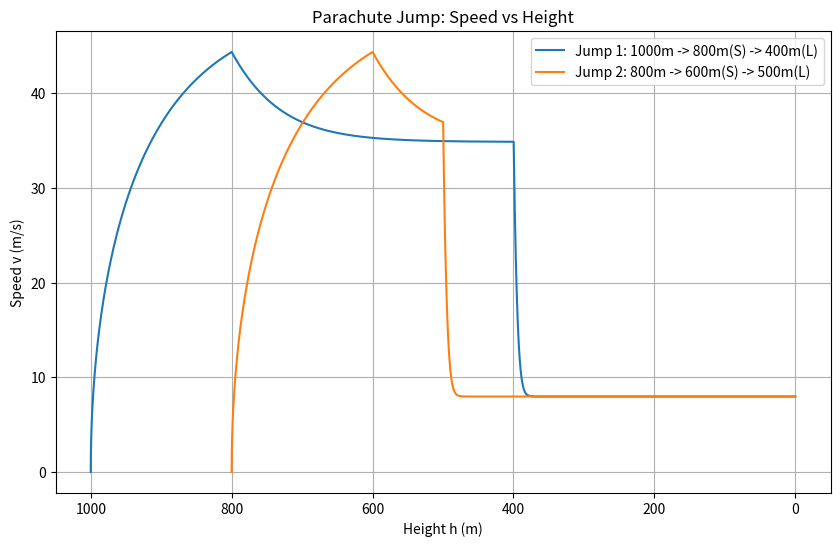
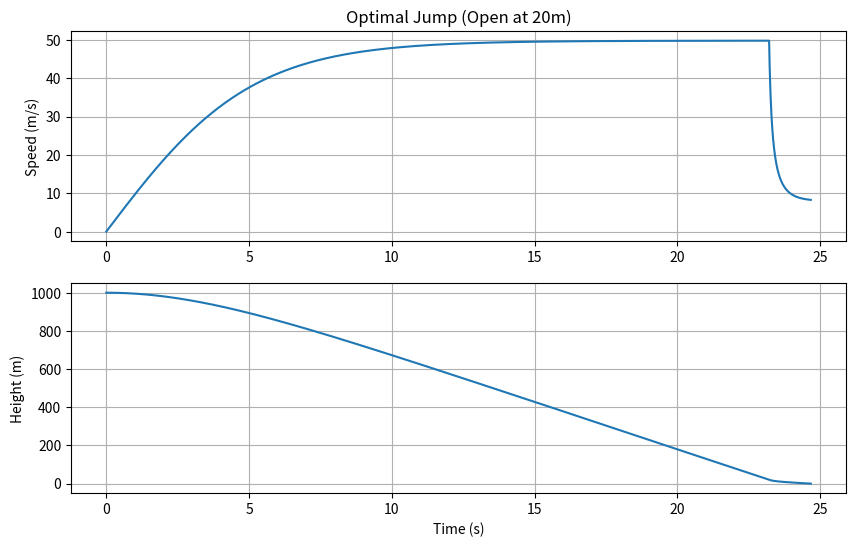
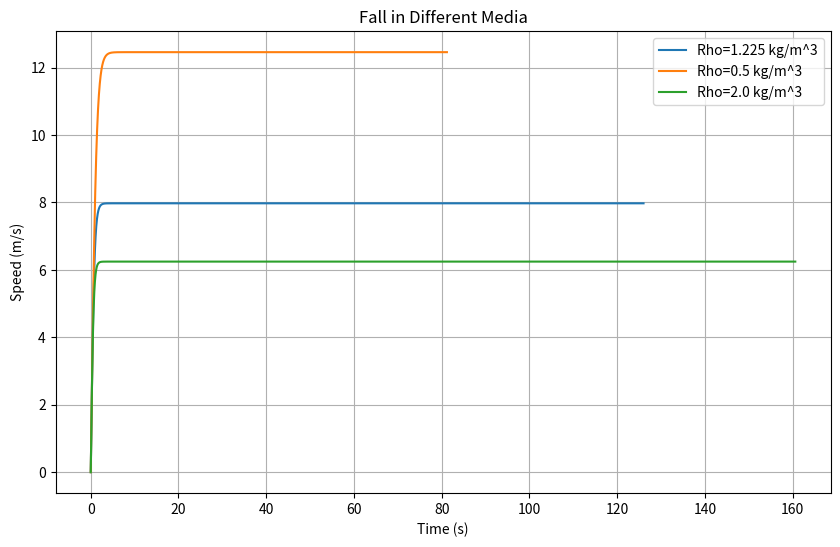

The script that saved these images, in order:
import numpy as np
import matplotlib.pyplot as plt

M = 90.0
G = 9.81
RHO = 1.225
CX_BODY = 1.0
CX_PARA = 1.5
DT = 0.01
MU_AIR = 0.0182
R_BODY = 0.4

K1_BODY = 6 * np.pi * MU_AIR * R_BODY

def calculate_area(target_v, cx):
    k = M * G / (target_v ** 2)
    s = k / (0.5 * cx * RHO)
    return s


S_BODY = calculate_area(50.0, CX_BODY)
S_SMALL = calculate_area(35.0, CX_PARA)
S_LARGE = calculate_area(8.0, CX_PARA)

R_SMALL = np.sqrt(S_SMALL / np.pi)
R_LARGE = np.sqrt(S_LARGE / np.pi)
K1_SMALL = 6 * np.pi * MU_AIR * R_SMALL
K1_LARGE = 6 * np.pi * MU_AIR * R_LARGE

print(f"Calculated Areas: Body={S_BODY:.2f}, Small={S_SMALL:.2f}, Large={S_LARGE:.2f}")
print(f"Linear coefficients: k1_body={K1_BODY:.4f}, k1_small={K1_SMALL:.4f}, k1_large={K1_LARGE:.4f}")

def get_coefficients(current_h, triggers):
    current_k1 = K1_BODY

    sorted_triggers = sorted(triggers, key=lambda x: x[0])

    for h_trig, s_val, cx_val in sorted_triggers:
        if current_h < h_trig:
            if abs(s_val - S_SMALL) < 0.01:
                current_k1 = K1_SMALL
            elif abs(s_val - S_LARGE) < 0.01:
                current_k1 = K1_LARGE
            else:
                current_k1 = K1_BODY

            k2 = 0.5 * cx_val * RHO * s_val
            return current_k1, k2

    k2 = 0.5 * CX_BODY * RHO * S_BODY
    return current_k1, k2


def simulate_jump(h0, triggers, max_t=300):
    t_values = [0.0]
    h_values = [h0]
    v_values = [0.0]

    h = h0
    v = 0.0
    t = 0.0

    while h > 0 and t < max_t:
        k1, k2 = get_coefficients(h, triggers)

        dv = G - (k1 * v + k2 * v ** 2) / M

        v_new = v + dv * DT
        h_new = h - v * DT

        t += DT

        t_values.append(t)
        h_values.append(h_new)
        v_values.append(v_new)

        h = h_new
        v = v_new

    return np.array(t_values), np.array(h_values), np.array(v_values)


def run_scenarios():
    global RHO

    triggers1 = [
        (800, S_SMALL, CX_PARA),
        (400, S_LARGE, CX_PARA)
    ]

    triggers2 = [
        (600, S_SMALL, CX_PARA),
        (500, S_LARGE, CX_PARA)
    ]

    t1, h1, v1 = simulate_jump(1000, triggers1)

    print(f"With k1: landing speed = {v1[-1]:.2f} m/s")

    t2, h2, v2 = simulate_jump(800, triggers2)

    plt.figure(figsize=(10, 6))
    plt.plot(h1, v1, label='Jump 1: 1000m -> 800m(S) -> 400m(L)')
    plt.plot(h2, v2, label='Jump 2: 800m -> 600m(S) -> 500m(L)')
    plt.gca().invert_xaxis()
    plt.xlabel('Height h (m)')
    plt.ylabel('Speed v (m/s)')
    plt.title('Parachute Jump: Speed vs Height')
    plt.grid(True)
    plt.legend()
    plt.savefig('velocity_vs_height.png')
    print("\nGenerated velocity_vs_height.png")

    print("\n--- Experiment 1: Safe opening height (with k1) ---")
    safe_v = 10.0
    found_h = None

    for h_open in range(0, 1000, 10):
        trigs = [(h_open, S_LARGE, CX_PARA)]
        t, h, v = simulate_jump(1000, trigs)
        v_land = v[-1]
        if v_land <= safe_v:
            found_h = h_open
            print(f"Opening at {h_open}m gives landing speed {v_land:.2f} m/s (Safe)")
            break

    if found_h is None:
        print("Could not find safe height")
    else:
        print(f"Minimum safe opening height: {found_h} m")

        trigs = [(found_h, S_LARGE, CX_PARA)]
        t, h, v = simulate_jump(1000, trigs)

        plt.figure(figsize=(10, 6))
        plt.subplot(2, 1, 1)
        plt.plot(t, v)
        plt.ylabel('Speed (m/s)')
        plt.title(f'Optimal Jump (Open at {found_h}m)')
        plt.grid(True)

        plt.subplot(2, 1, 2)
        plt.plot(t, h)
        plt.ylabel('Height (m)')
        plt.xlabel('Time (s)')
        plt.grid(True)
        plt.savefig('safe_jump_profile.png')
        print("Generated safe_jump_profile.png")

    print("\n--- Experiment 3: Different Densities ---")
    densities = [1.225, 0.5, 2.0]
    plt.figure(figsize=(10, 6))

    original_rho = RHO

    for rho_val in densities:
        RHO = rho_val

        trigs = [(1000, S_LARGE, CX_PARA)]
        t, h, v = simulate_jump(1000, trigs)
        plt.plot(t, v, label=f'Rho={rho_val} kg/m^3')

    RHO = original_rho
    plt.xlabel('Time (s)')
    plt.ylabel('Speed (m/s)')
    plt.title('Fall in Different Media')
    plt.legend()
    plt.grid(True)
    plt.savefig('density_comparison.png')
    print("Generated density_comparison.png")

if __name__ == "__main__":
    run_scenarios()